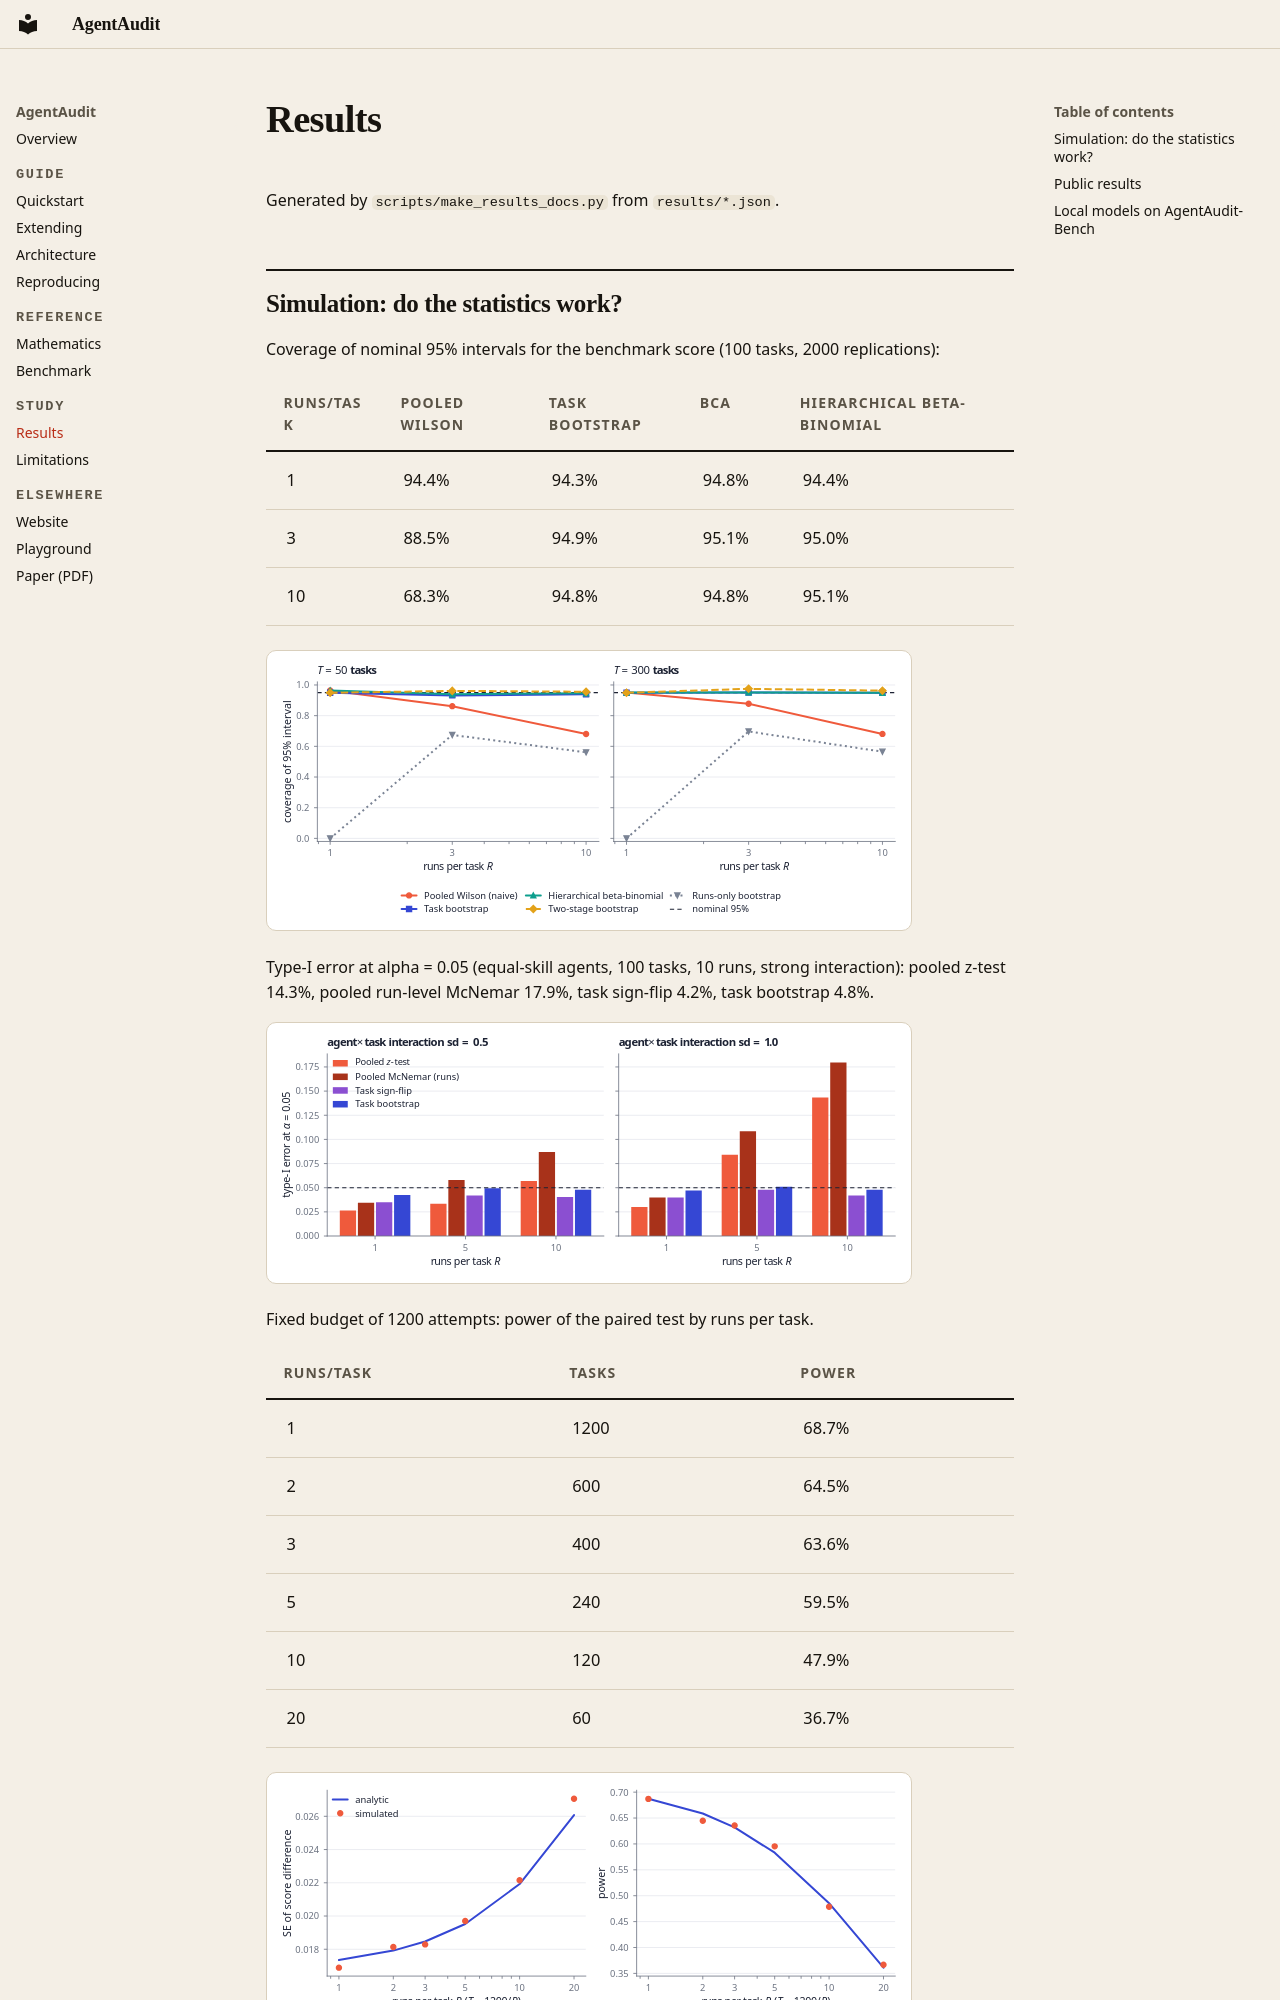

repository: fragompul/agentaudit · page: results/index.html · generator: mkdocs

# Results

Generated by `scripts/make_results_docs.py` from `results/*.json`.

## Simulation: do the statistics work?

Coverage of nominal 95% intervals for the benchmark score (100 tasks, 2000 replications):

| runs/task | pooled Wilson | task bootstrap | BCa | hierarchical beta-binomial |
|---|---|---|---|---|
| 1 | 94.4% | 94.3% | 94.8% | 94.4% |
| 3 | 88.5% | 94.9% | 95.1% | 95.0% |
| 10 | 68.3% | 94.8% | 94.8% | 95.1% |

![coverage](assets/coverage.svg)

Type-I error at alpha = 0.05 (equal-skill agents, 100 tasks, 10 runs, strong interaction): pooled z-test 14.3%, pooled run-level McNemar 17.9%, task sign-flip 4.2%, task bootstrap 4.8%.

![type I](assets/typeI.svg)

Fixed budget of 1200 attempts: power of the paired test by runs per task.

| runs/task | tasks | power |
|---|---|---|
| 1 | 1200 | 68.7% |
| 2 | 600 | 64.5% |
| 3 | 400 | 63.6% |
| 5 | 240 | 59.5% |
| 10 | 120 | 47.9% |
| 20 | 60 | 36.7% |

![design](assets/design.svg)

Sequential testing under the null: naive peeking declares a winner in 36.5% of runs, the confidence sequence in 1.5%, the fixed-n test in 4.5%.

![sequential](assets/sequential.svg)
